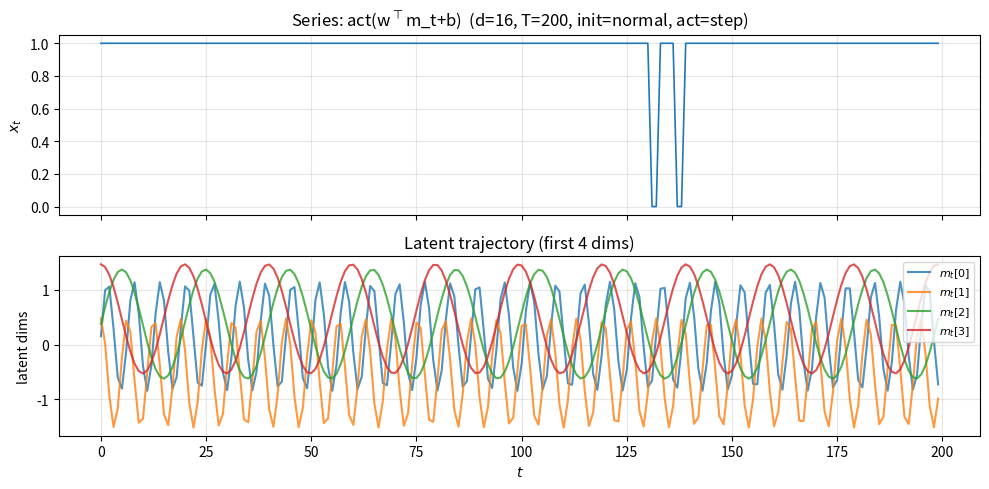

Write Python code to recreate this figure.
#!/usr/bin/env python3
"""
Generate univariate time series from a latent vector + positional encoding.

Process:
  1. Sample latent m ~ Normal(0, std) or Uniform(-a, a)  [dim d]
  2. Sample weights w (d,) and bias b (Xavier-style)
  3. For each t = 0, 1, ..., T-1:
       PE(t, 2i)   = sin(t / 10000^(2i/d))
       PE(t, 2i+1) = cos(t / 10000^(2i/d))
       m_t = m + PE(t)
       x_t = activation(w @ m_t + b)   # activation sampled at random
  4. Series is (x_0, x_1, ..., x_{T-1}); visualize.
"""

import argparse
import numpy as np
import matplotlib.pyplot as plt
from pathlib import Path

# Same activations as random_nn_generator, except rank (identity, log, sigmoid, abs, sin, tanh, square, power, softplus, step, modulo)
ACTIVATION_CHOICES = (
    "identity",
    "log",
    "sigmoid",
    "abs",
    "sin",
    "tanh",
    "square",
    "power",
    "softplus",
    "step",
    "modulo",
)


def apply_activation(x: np.ndarray, act: str) -> np.ndarray:
    """Apply activation to 1d array x (element-wise, except rank which uses full series)."""
    if act == "identity":
        return x
    if act == "log":
        return np.sign(x) * np.log1p(np.abs(x))
    if act == "sigmoid":
        return 1 / (1 + np.exp(-np.clip(x, -500, 500)))
    if act == "abs":
        return np.abs(x)
    if act == "sin":
        return np.sin(x)
    if act == "tanh":
        return np.tanh(x)
    if act == "square":
        return x ** 2
    if act == "power":
        return np.sign(x) * np.sqrt(np.abs(x))
    if act == "softplus":
        return np.where(x > 20, x, np.log1p(np.exp(np.clip(x, -500, 20))))
    if act == "step":
        return np.where(x >= 0, 1.0, 0.0)
    if act == "modulo":
        return np.mod(x, 1.0)
    raise ValueError(f"Unknown activation: {act!r}")


def positional_encoding(t: int, d_model: int) -> np.ndarray:
    """
    Standard sinusoidal PE of dimension d_model at time t.

    PE(t, 2i)   = sin(t / 10000^(2i/d_model))
    PE(t, 2i+1) = cos(t / 10000^(2i/d_model))

    Returns:
        array of shape (d_model,)
    """
    pe = np.zeros(d_model)
    for i in range(d_model):
        # PE(t, 2k) = sin(t/10000^(2k/d)), PE(t, 2k+1) = cos(t/10000^(2k/d))
        if i % 2 == 0:
            exp = i / d_model  # 2k/d with k = i/2 -> 2*(i/2)/d = i/d
            pe[i] = np.sin(t / (10000 ** exp))
        else:
            exp = (i - 1) / d_model
            pe[i] = np.cos(t / (10000 ** exp))
    return pe


def sample_latent(d: int, init: str, rng: np.random.Generator, *, std: float = 1.0, a: float = 1.0) -> np.ndarray:
    """Sample initial latent m of dimension d."""
    if init == "normal":
        return rng.normal(0, std, size=d).astype(np.float64)
    elif init == "uniform":
        return rng.uniform(-a, a, size=d).astype(np.float64)
    raise ValueError(f"init must be 'normal' or 'uniform', got {init!r}")


def sample_weights_xavier(d: int, rng: np.random.Generator, gain: float = 1.0) -> tuple[np.ndarray, float]:
    """
    Sample w (d,) and b for x_t = w @ m_t + b.
    Xavier: Var(out) ~ Var(in). Linear layer 1 output, d inputs -> std = gain * sqrt(2/(d+1)).
    Bias often 0 or small.
    """
    std = gain * np.sqrt(2.0 / (d + 1))
    w = rng.normal(0, std, size=d).astype(np.float64)
    b = float(rng.normal(0, std))  # same scale as one weight
    return w, b


def generate_series(
    d: int,
    T: int,
    latent_init: str,
    rng: np.random.Generator,
    *,
    std: float = 1.0,
    a: float = 1.0,
    gain: float = 1.0,
    activation: str | None = None,
) -> tuple[np.ndarray, np.ndarray, np.ndarray, np.ndarray, str]:
    """
    Generate the time series and return x, latent trajectory, w, b, activation name.

    If activation is None, one is sampled at random from ACTIVATION_CHOICES.

    Returns:
        x: (T,) univariate series (after activation)
        m_trajectory: (T, d) latent over time
        w: (d,) weights
        b: scalar bias
        act_name: name of the activation used
    """
    m_init = sample_latent(d, latent_init, rng, std=std, a=a)
    w, b = sample_weights_xavier(d, rng, gain=gain)
    act_name = activation if activation is not None else rng.choice(ACTIVATION_CHOICES).item()

    m_trajectory = np.zeros((T, d))
    x_raw = np.zeros(T)

    for t in range(T):
        pe_t = positional_encoding(t, d)
        m_t = m_init + pe_t
        m_trajectory[t] = m_t
        x_raw[t] = np.dot(w, m_t) + b

    x = apply_activation(x_raw, act_name)
    return x, m_trajectory, w, b, act_name


def generate_series_fixed_weights(
    d: int,
    T: int,
    m_init: np.ndarray,
    w: np.ndarray,
    b: float,
    act_name: str,
) -> np.ndarray:
    """
    Generate one series with fixed w, b, activation; only the latent m_init varies.
    Used when comparing effect of different latents with same linear combo.
    """
    x_raw = np.zeros(T)
    for t in range(T):
        pe_t = positional_encoding(t, d)
        m_t = m_init + pe_t
        x_raw[t] = np.dot(w, m_t) + b
    return apply_activation(x_raw, act_name)


def main():
    p = argparse.ArgumentParser(description="Generate PE-based time series")
    p.add_argument("--d", type=int, default=16, help="Latent dimension (d_model)")
    p.add_argument("--T", type=int, default=200, help="Time series length")
    p.add_argument("--init", choices=("normal", "uniform"), default="normal", help="Latent init")
    p.add_argument("--std", type=float, default=0.5, help="Std for normal init")
    p.add_argument("--a", type=float, default=1.0, help="Half-range for uniform init (-a, a)")
    p.add_argument("--gain", type=float, default=1.0, help="Xavier gain for w,b")
    p.add_argument("--seed", type=int, default=42)
    p.add_argument("--out", type=str, default=None, help="Output figure path")
    p.add_argument("--show", action="store_true", help="Show plot interactively")
    args = p.parse_args()

    rng = np.random.default_rng(args.seed)
    x, m_traj, w, b, act_name = generate_series(
        d=args.d,
        T=args.T,
        latent_init=args.init,
        rng=rng,
        std=args.std,
        a=args.a,
        gain=args.gain,
    )

    fig, axes = plt.subplots(2, 1, figsize=(10, 5), sharex=True)
    t = np.arange(args.T)

    axes[0].plot(t, x, color="tab:blue", linewidth=1.2)
    axes[0].set_ylabel("$x_t$")
    axes[0].set_title(f"Series: act(w$^\\top$m_t+b)  (d={args.d}, T={args.T}, init={args.init}, act={act_name})")
    axes[0].grid(True, alpha=0.3)

    # Plot first few latent dimensions
    n_show = min(4, args.d)
    for i in range(n_show):
        axes[1].plot(t, m_traj[:, i], label=f"$m_t[{i}]$", alpha=0.8)
    axes[1].set_xlabel("$t$")
    axes[1].set_ylabel("latent dims")
    axes[1].set_title("Latent trajectory (first {} dims)".format(n_show))
    axes[1].legend(loc="upper right", fontsize=8)
    axes[1].grid(True, alpha=0.3)

    plt.tight_layout()

    if args.out:
        out_path = Path(args.out)
        out_path.parent.mkdir(parents=True, exist_ok=True)
        plt.savefig(out_path, dpi=150, bbox_inches="tight")
        print("Saved:", out_path)
    if args.show:
        plt.show()
    else:
        plt.close()

    print(f"d={args.d} T={args.T} init={args.init} act={act_name} -> x range [{x.min():.3f}, {x.max():.3f}]")


if __name__ == "__main__":
    main()
